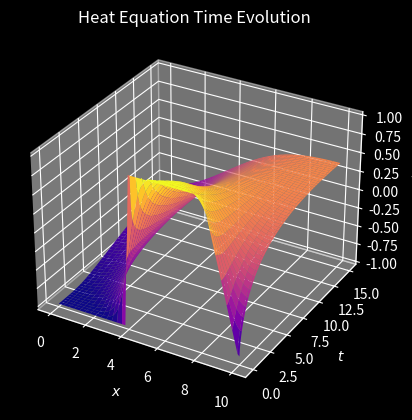

The matplotlib source for this figure:
import numpy as np
import matplotlib.pyplot as plt


dt = 0.01
time = 15
t_vals = np.arange(0, time, dt)
n_tsteps = len(t_vals)

x_points = np.linspace(0, 10, 101)
x_size = len(x_points)

# Initial Conditions

# T0 = [1 if n < 2.5 else -1 for n in x]
init_cond = []
for x in x_points:
    if x < 4:
        init_cond.append(-1)
    elif x >= 4 and x < 8:
        init_cond.append(1)
    else:
        init_cond.append(-x+9)
T0 = np.array(init_cond)
# T0 = [np.exp(-0.05 * x) * (2 * np.sin(0.5 * x) + 4 * np.sin(x) + np.sin(7 * x))
#       for x in x_points]


# Numerical calculation of evolution
def calc_heat_evolution(init_cond, timesteps):
    time_evolution = []

    alpha = 0.75
    prev_T = init_cond
    for t in range(timesteps):
        new_T = np.zeros(len(init_cond))

        new_T[0] = prev_T[0] + alpha*(prev_T[1] - prev_T[0])
        for i in range(1, len(T0)-1):
            new_T[i] = prev_T[i] + alpha*((prev_T[i+1] + prev_T[i-1])/2 - prev_T[i])
        new_T[-1] = prev_T[-1] + alpha*(prev_T[-2] - prev_T[-1])

        time_evolution.append(list(new_T))
        prev_T = new_T

    time_evolution = np.array(time_evolution)
    return time_evolution

evo = calc_heat_evolution(T0, n_tsteps)

time_grid, x_grid = np.meshgrid(t_vals, x_points, indexing='ij')

# Plotting
plt.style.use('dark_background')
ax = plt.axes(projection="3d")

plt.title("Heat Equation Time Evolution")
ax.set(xlabel='$x$', ylabel='$t$', zlabel='$T$')
ax.plot_surface(x_grid, time_grid, evo, cmap='plasma')
plt.show()
